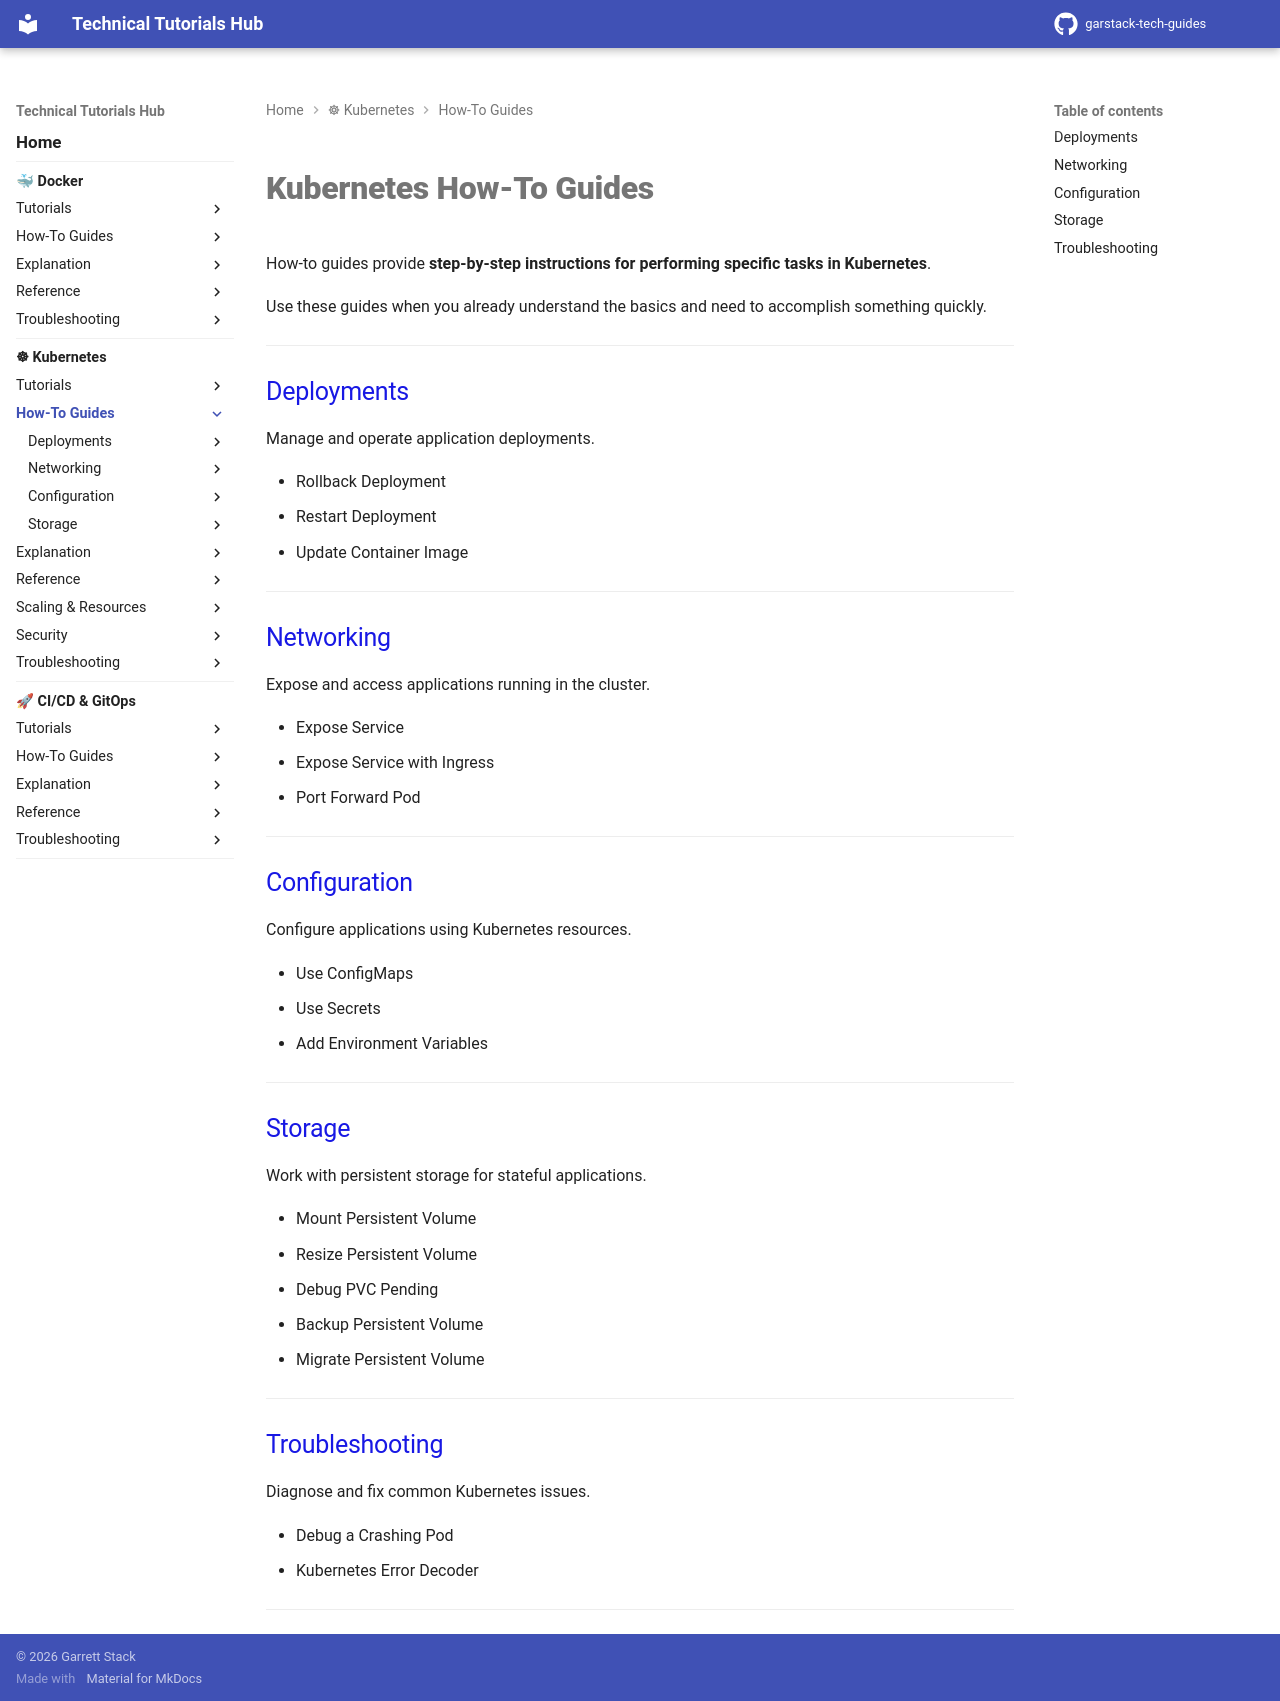

repository: garstack1/gstack-tech-guides · page: kubernetes/how-to/index.html · generator: mkdocs

# Kubernetes How-To Guides

How-to guides provide **step-by-step instructions for performing specific tasks in Kubernetes**.

Use these guides when you already understand the basics and need to accomplish something quickly.

---

## Deployments

Manage and operate application deployments.

- Rollback Deployment
- Restart Deployment
- Update Container Image

---

## Networking

Expose and access applications running in the cluster.

- Expose Service
- Expose Service with Ingress
- Port Forward Pod

---

## Configuration

Configure applications using Kubernetes resources.

- Use ConfigMaps
- Use Secrets
- Add Environment Variables

---

## Storage

Work with persistent storage for stateful applications.

- Mount Persistent Volume
- Resize Persistent Volume
- Debug PVC Pending
- Backup Persistent Volume
- Migrate Persistent Volume

---

## Troubleshooting

Diagnose and fix common Kubernetes issues.

- Debug a Crashing Pod
- Kubernetes Error Decoder

---
